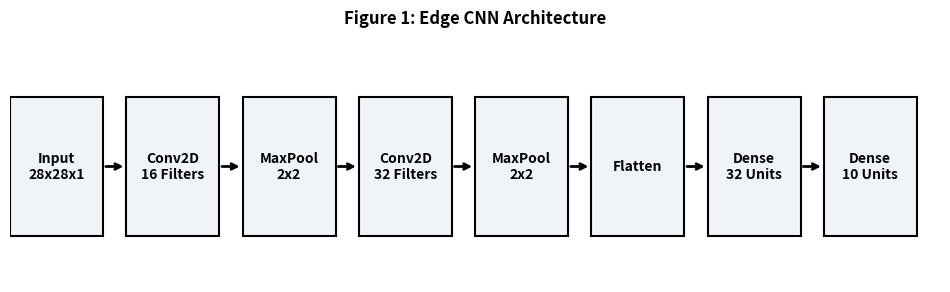
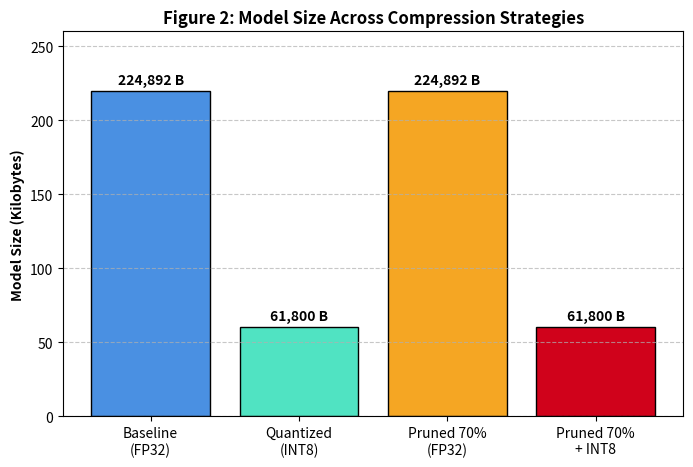
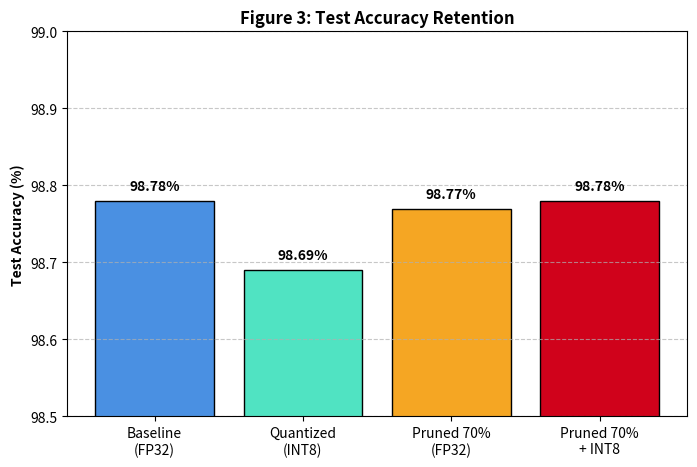
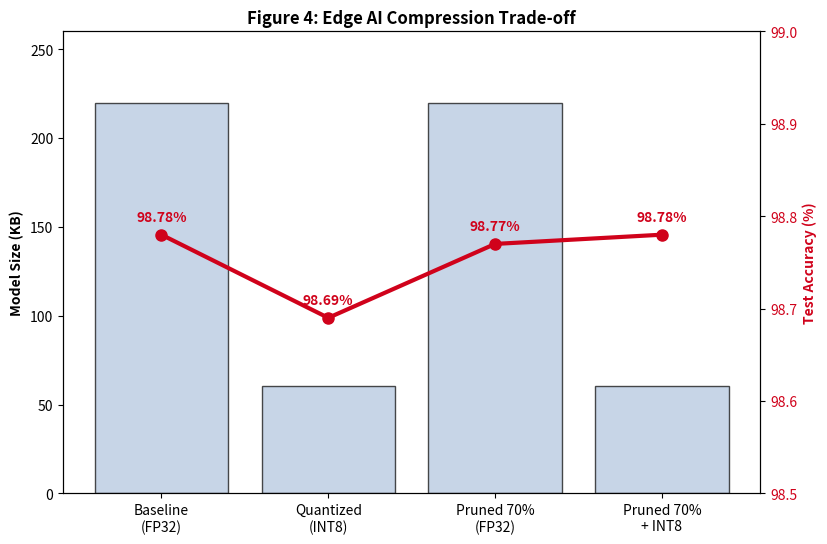

Reproduce these figures in Python, in order.
import matplotlib.pyplot as plt
import numpy as np
import matplotlib.patches as patches

# The Final Verified 10,000-Image Data
labels = ['Baseline\n(FP32)', 'Quantized\n(INT8)', 'Pruned 70%\n(FP32)', 'Pruned 70%\n+ INT8']
accuracies = [98.78, 98.69, 98.77, 98.78]
sizes_bytes = [224892, 61800, 224892, 61800]
sizes_kb = [size / 1024 for size in sizes_bytes] # Convert to KB for cleaner charts

colors = ['#4A90E2', '#50E3C2', '#F5A623', '#D0021B']

# ---------------------------------------------------------
# Figure 1: CNN Architecture Block Diagram
# ---------------------------------------------------------
print("Generating Figure 1: Architecture Diagram...")
fig1, ax1 = plt.subplots(figsize=(12, 3))
ax1.axis('off')

blocks = [
    ("Input\n28x28x1", 0),
    ("Conv2D\n16 Filters", 2.5),
    ("MaxPool\n2x2", 5),
    ("Conv2D\n32 Filters", 7.5),
    ("MaxPool\n2x2", 10),
    ("Flatten", 12.5),
    ("Dense\n32 Units", 15),
    ("Dense\n10 Units", 17.5)
]

for i, (text, x) in enumerate(blocks):
    rect = patches.Rectangle((x, 0.2), 2, 0.6, linewidth=1.5, edgecolor='black', facecolor='#f0f4f8')
    ax1.add_patch(rect)
    ax1.text(x + 1, 0.5, text, ha='center', va='center', fontsize=10, weight='bold')
    if i < len(blocks) - 1:
        ax1.annotate('', xy=(x + 2.5, 0.5), xytext=(x + 2, 0.5),
                     arrowprops=dict(arrowstyle="->", lw=2))

ax1.set_xlim(0, 20)
ax1.set_ylim(0, 1)
plt.title("Figure 1: Edge CNN Architecture", weight='bold', pad=20)
plt.savefig('figure1.png', dpi=300, bbox_inches='tight')
plt.close()

# ---------------------------------------------------------
# Figure 2: Model Size Comparison (Bar Chart)
# ---------------------------------------------------------
print("Generating Figure 2: Size Comparison...")
fig2, ax2 = plt.subplots(figsize=(8, 5))
bars = ax2.bar(labels, sizes_kb, color=colors, edgecolor='black')

ax2.set_ylabel('Model Size (Kilobytes)', weight='bold')
ax2.set_title('Figure 2: Model Size Across Compression Strategies', weight='bold')
ax2.set_ylim(0, 260)
ax2.grid(axis='y', linestyle='--', alpha=0.7)

for bar, size_bytes in zip(bars, sizes_bytes):
    yval = bar.get_height()
    ax2.text(bar.get_x() + bar.get_width()/2, yval + 3, f"{size_bytes:,} B", ha='center', va='bottom', weight='bold')

plt.savefig('figure2.png', dpi=300, bbox_inches='tight')
plt.close()

# ---------------------------------------------------------
# Figure 3: Test Accuracy (Zoomed Bar Chart)
# ---------------------------------------------------------
print("Generating Figure 3: Accuracy Comparison...")
fig3, ax3 = plt.subplots(figsize=(8, 5))
bars_acc = ax3.bar(labels, accuracies, color=colors, edgecolor='black')

ax3.set_ylabel('Test Accuracy (%)', weight='bold')
ax3.set_title('Figure 3: Test Accuracy Retention', weight='bold')
# Zoom in tightly to show the tiny 0.09% differences
ax3.set_ylim(98.5, 99.0)
ax3.grid(axis='y', linestyle='--', alpha=0.7)

for bar in bars_acc:
    yval = bar.get_height()
    ax3.text(bar.get_x() + bar.get_width()/2, yval + 0.01, f"{yval:.2f}%", ha='center', va='bottom', weight='bold')

plt.savefig('figure3.png', dpi=300, bbox_inches='tight')
plt.close()

# ---------------------------------------------------------
# Figure 4: Trade-off Matrix (Pareto Style)
# ---------------------------------------------------------
print("Generating Figure 4: Compression vs. Accuracy Trade-off...")
fig4, ax4_size = plt.subplots(figsize=(9, 6))

ax4_acc = ax4_size.twinx()

# Plot Size as bars
ax4_size.bar(labels, sizes_kb, color='#B0C4DE', edgecolor='black', alpha=0.7, label='Size (KB)')
ax4_size.set_ylabel('Model Size (KB)', weight='bold')
ax4_size.set_ylim(0, 260)

# Plot Accuracy as a red line over the bars
ax4_acc.plot(labels, accuracies, color='#D0021B', marker='o', linewidth=3, markersize=8, label='Accuracy (%)')
ax4_acc.set_ylabel('Test Accuracy (%)', weight='bold', color='#D0021B')
ax4_acc.set_ylim(98.5, 99.0)
ax4_acc.tick_params(axis='y', labelcolor='#D0021B')

for i, txt in enumerate(accuracies):
    ax4_acc.annotate(f"{txt:.2f}%", (i, accuracies[i]), textcoords="offset points", xytext=(0,10), ha='center', weight='bold', color='#D0021B')

plt.title('Figure 4: Edge AI Compression Trade-off', weight='bold')
plt.savefig('figure4.png', dpi=300, bbox_inches='tight')
plt.close()

print("\nSuccess! figure1.png, figure2.png, figure3.png, and figure4.png are ready on your Desktop.")
